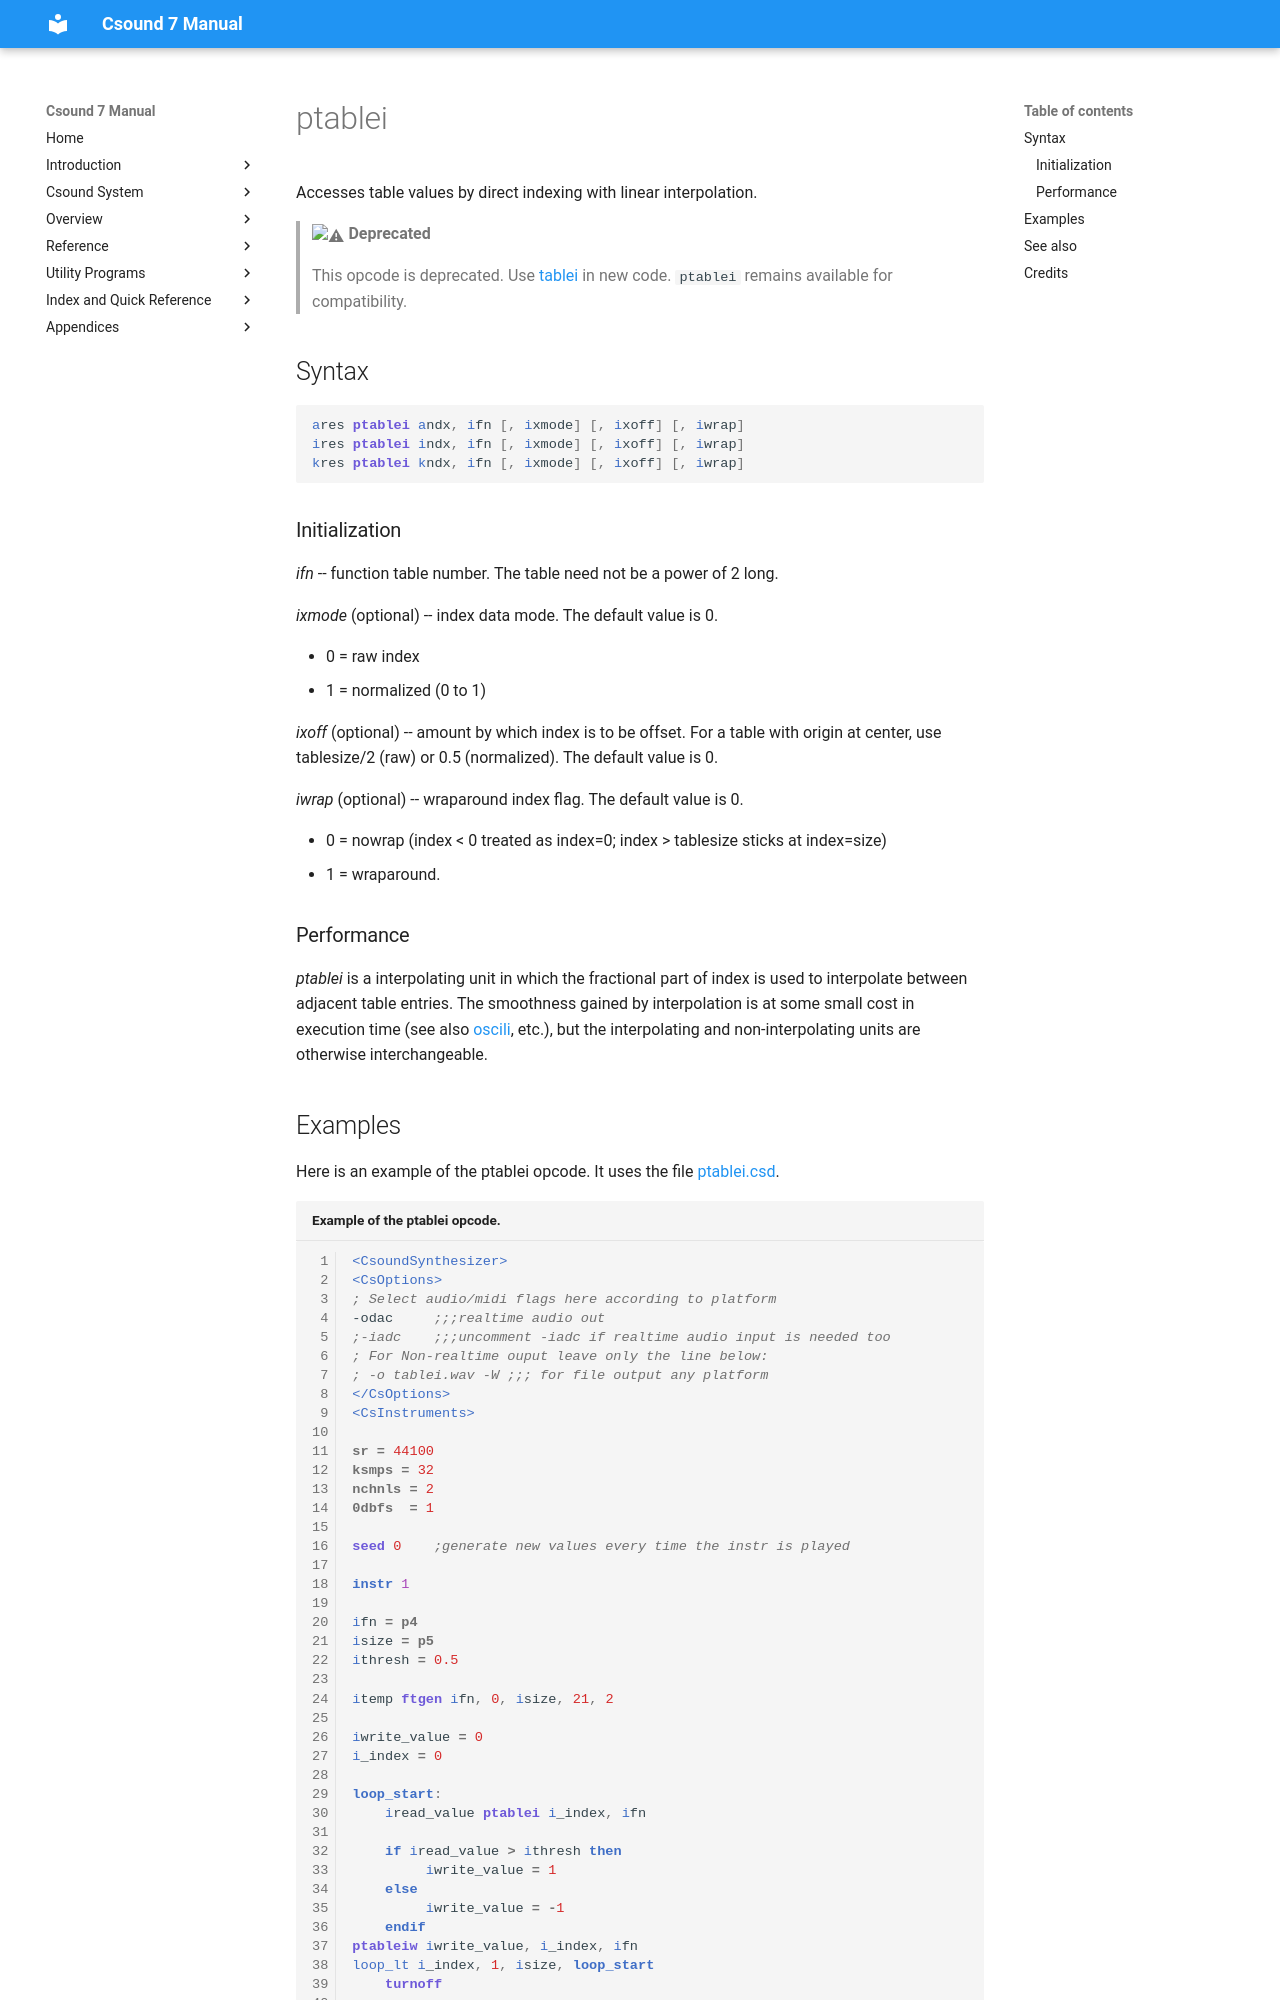

repository: csound/manual · page: opcodes/ptablei/index.html · generator: mkdocs

<!--
id:ptablei
category:Signal Generators:Table Access
status:deprecated
-->
# ptablei
Accesses table values by direct indexing with linear interpolation.

> :warning: **Deprecated**
>
> This opcode is deprecated. Use [tablei](tablei.md) in new code. `ptablei` remains available for compatibility.

## Syntax
``` csound-orc
ares ptablei andx, ifn [, ixmode] [, ixoff] [, iwrap]
ires ptablei indx, ifn [, ixmode] [, ixoff] [, iwrap]
kres ptablei kndx, ifn [, ixmode] [, ixoff] [, iwrap]
```

### Initialization

_ifn_ -- function table number.  The table need not be a power of 2 long.

_ixmode_ (optional) -- index data mode. The default value is 0.

* 0 = raw index
* 1 = normalized (0 to 1)

_ixoff_ (optional) -- amount by which index is to be offset. For a table with origin at center, use tablesize/2 (raw) or 0.5 (normalized). The default value is 0.

_iwrap_ (optional) -- wraparound index flag. The default value is 0.

*  0 = nowrap (index &lt; 0 treated as index=0; index &gt; tablesize sticks at index=size)
*  1 = wraparound.

### Performance

_ptablei_ is a interpolating unit in which the fractional part of index is used to interpolate between adjacent table entries. The smoothness gained by interpolation is at some small cost in execution time (see also [oscili](../opcodes/oscili.md), etc.), but the interpolating and non-interpolating units are otherwise interchangeable.
